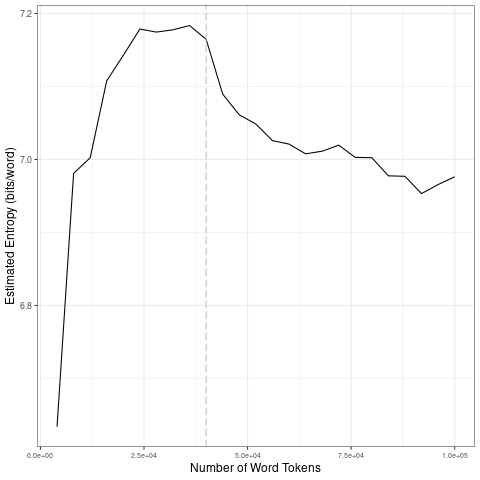

The file beside this chart, header and first rows:
file, entropy.Corpus.Size, entropy.Entropy, sd.Corpus.Size, sd.SD
data/covid-clean/2020_by_es/2020-08-11_t…, 4000, 6.634, 20000, 0.2018
data/covid-clean/2020_by_es/2020-08-11_t…, 8000, 6.981, 40000, 0.007026
data/covid-clean/2020_by_es/2020-08-11_t…, 12000, 7.002, 60000, 0.02786
data/covid-clean/2020_by_es/2020-08-11_t…, 16000, 7.108, 80000, 0.007088
data/covid-clean/2020_by_es/2020-08-11_t…, 20000, 7.143, 1e+05, 0.01054
data/covid-clean/2020_by_es/2020-08-11_t…, 24000, 7.179, 20000, 0.2018
data/covid-clean/2020_by_es/2020-08-11_t…, 28000, 7.174, 40000, 0.007026
data/covid-clean/2020_by_es/2020-08-11_t…, 32000, 7.178, 60000, 0.02786
data/covid-clean/2020_by_es/2020-08-11_t…, 36000, 7.183, 80000, 0.007088
data/covid-clean/2020_by_es/2020-08-11_t…, 40000, 7.165, 1e+05, 0.01054
data/covid-clean/2020_by_es/2020-08-11_t…, 44000, 7.089, 20000, 0.2018
data/covid-clean/2020_by_es/2020-08-11_t…, 48000, 7.061, 40000, 0.007026
data/covid-clean/2020_by_es/2020-08-11_t…, 52000, 7.048, 60000, 0.02786
data/covid-clean/2020_by_es/2020-08-11_t…, 56000, 7.026, 80000, 0.007088
data/covid-clean/2020_by_es/2020-08-11_t…, 60000, 7.021, 1e+05, 0.01054
data/covid-clean/2020_by_es/2020-08-11_t…, 64000, 7.008, 20000, 0.2018
data/covid-clean/2020_by_es/2020-08-11_t…, 68000, 7.011, 40000, 0.007026
data/covid-clean/2020_by_es/2020-08-11_t…, 72000, 7.02, 60000, 0.02786
data/covid-clean/2020_by_es/2020-08-11_t…, 76000, 7.003, 80000, 0.007088
data/covid-clean/2020_by_es/2020-08-11_t…, 80000, 7.002, 1e+05, 0.01054
data/covid-clean/2020_by_es/2020-08-11_t…, 84000, 6.978, 20000, 0.2018
data/covid-clean/2020_by_es/2020-08-11_t…, 88000, 6.977, 40000, 0.007026
data/covid-clean/2020_by_es/2020-08-11_t…, 92000, 6.953, 60000, 0.02786
data/covid-clean/2020_by_es/2020-08-11_t…, 96000, 6.966, 80000, 0.007088
data/covid-clean/2020_by_es/2020-08-11_t…, 1e+05, 6.976, 1e+05, 0.01054
